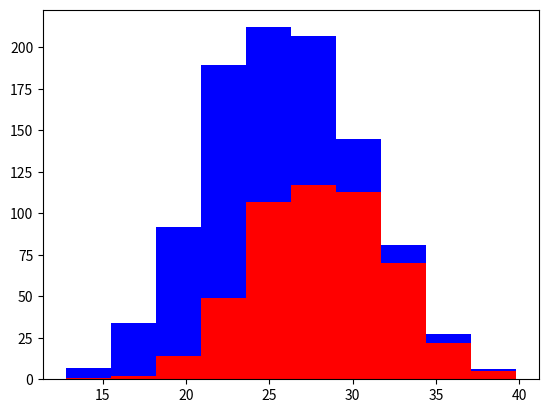

This figure's Python source:
import numpy as np
import matplotlib.pyplot as plt

greyhounds = 500
labs = 500

grey_hight = 28 + 4 * np.random.randn(greyhounds)
labs_hight = 24 + 4 * np.random.randn(labs)

plt.hist ([grey_hight, labs_hight], stacked=True, color=['r','b'])
plt.show()

